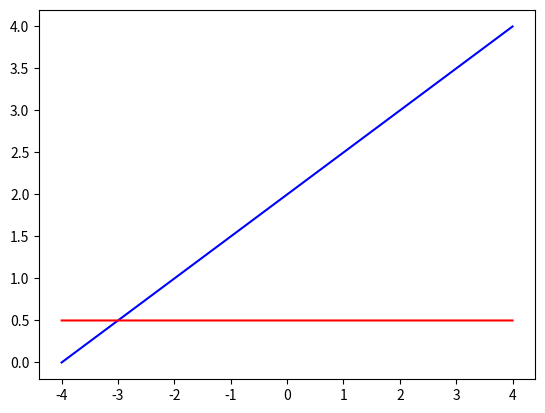

Here is the Python script that generated this plot:
import matplotlib.pyplot as plt

x_min = -4
x_maks = 4

df_liste = []
x_liste = []
y_liste = []

x = -4
y = 0
dx = 1E-3

def df(x):
    return 0.5

while x <= x_maks:
    x_liste.append(x)
    y_liste.append(y)
    df_liste.append(df(x))

    x += dx
    y += df(x) * dx
    

plt.plot(x_liste, y_liste, "b")
plt.plot(x_liste, df_liste, "r")
plt.show()